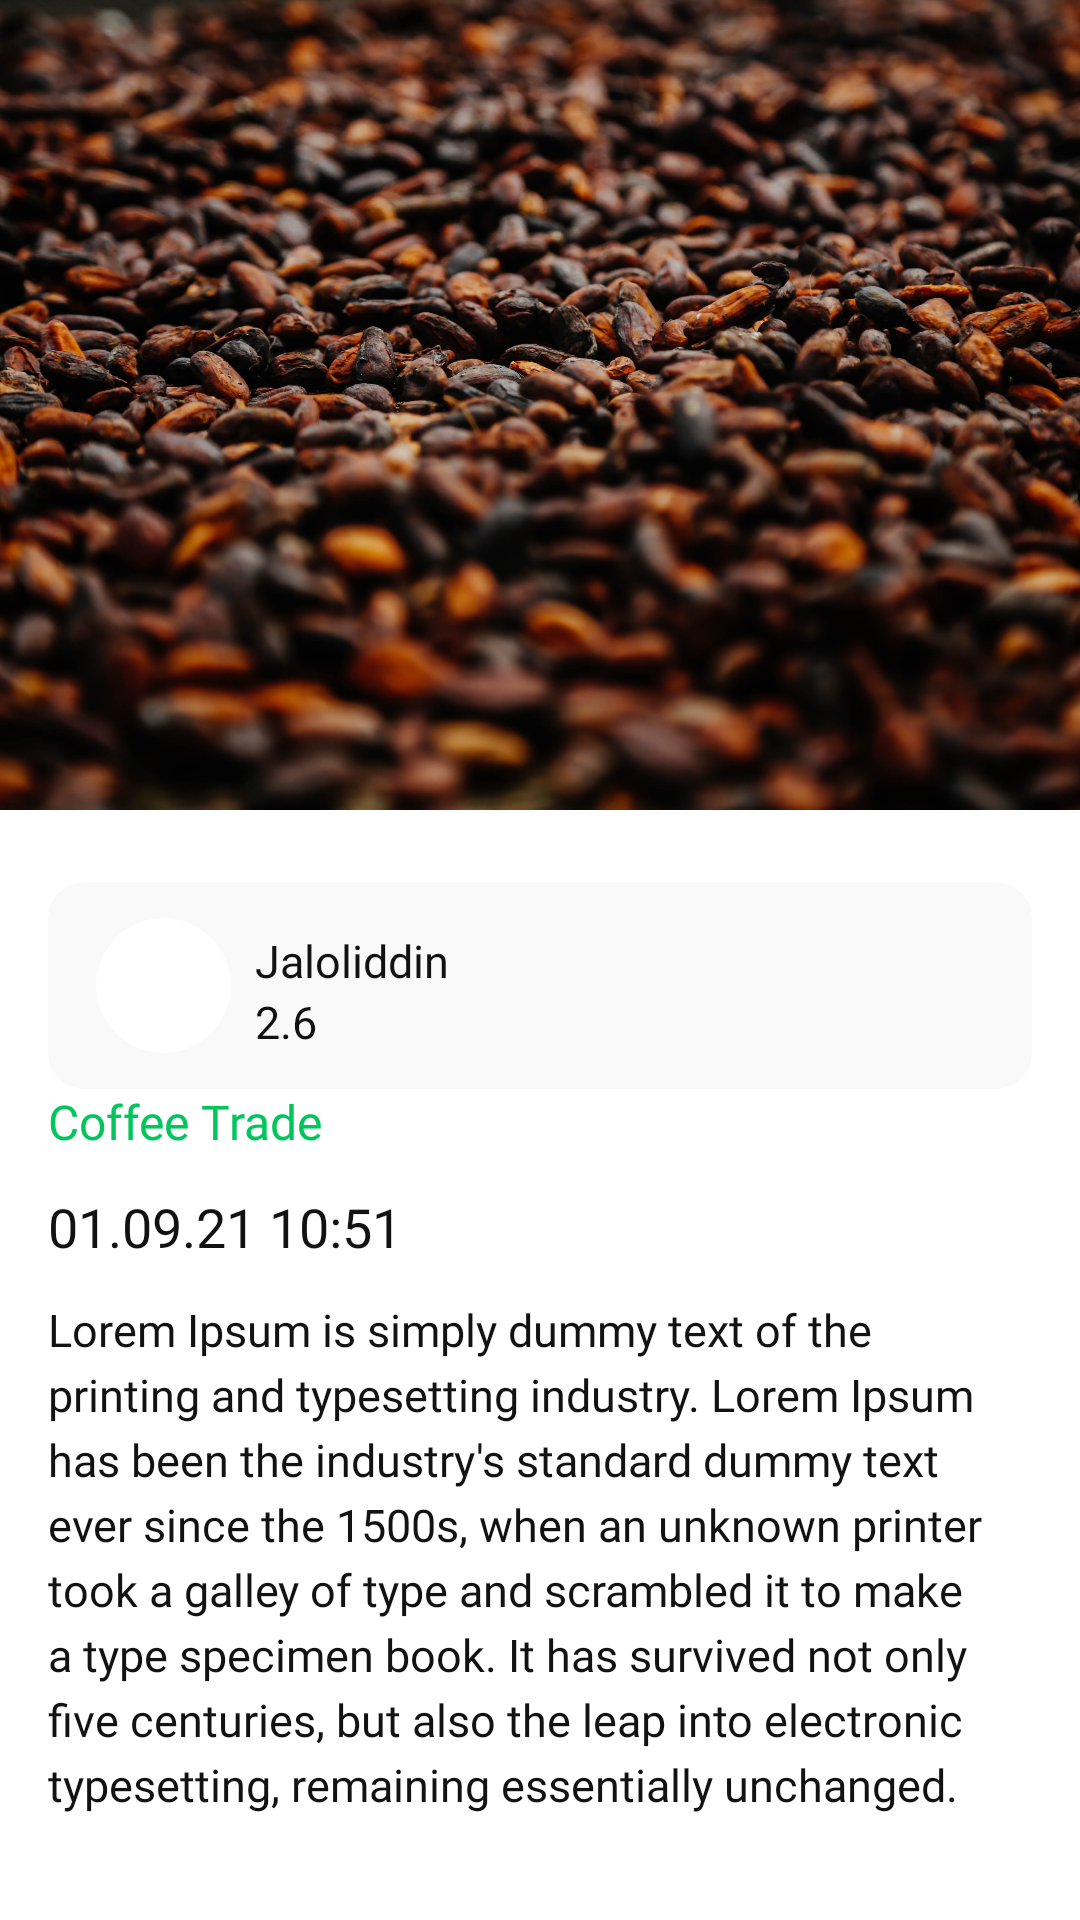

Here is an Android app screen rendered from its layout file. Give the layout XML and the strings, colors and styles it references.
<!-- AndroidManifest.xml: application theme Theme.SmartAgro -->
<!-- res/layout/fragment_sponsorship_display.xml -->
<?xml version="1.0" encoding="utf-8"?>
<androidx.constraintlayout.widget.ConstraintLayout xmlns:android="http://schemas.android.com/apk/res/android"
    android:layout_width="match_parent"
    xmlns:tools="http://schemas.android.com/tools"
    xmlns:app="http://schemas.android.com/apk/res-auto"
    android:id="@+id/mainView"
    tools:context=".fragment.sponsorship.FragmentSponsorshipDisplay"
    android:layout_height="match_parent">


    <androidx.core.widget.NestedScrollView
        android:layout_width="match_parent"
        android:layout_height="match_parent"
        android:scrollbars="none"
        android:id="@+id/nestedScrollView">

        <androidx.appcompat.widget.LinearLayoutCompat
            android:layout_width="match_parent"
            android:layout_height="match_parent"
            android:orientation="vertical">
            <androidx.appcompat.widget.AppCompatImageView
                android:layout_width="match_parent"
                android:layout_height="270dp"
                app:layout_constraintTop_toTopOf="parent"
                app:layout_constraintStart_toStartOf="parent"
                app:layout_constraintEnd_toEndOf="parent"
                android:id="@+id/newsImageView"
                android:src="@drawable/cacao"
                android:scaleType="centerCrop"/>

            <androidx.appcompat.widget.LinearLayoutCompat
                android:layout_width="match_parent"
                android:layout_height="match_parent"
                android:orientation="vertical"
                android:layout_marginHorizontal="@dimen/margin_padding_16"
                android:layout_marginTop="@dimen/margin_padding_16">

                <com.google.android.material.card.MaterialCardView
                    android:layout_width="match_parent"
                    android:layout_height="wrap_content"
                    android:layout_marginTop="@dimen/margin_padding_8"
                    android:backgroundTint="@color/grey"
                    android:elevation="0dp"
                    app:cardCornerRadius="@dimen/margin_padding_12dp"
                    app:cardElevation="0dp">

                    <androidx.appcompat.widget.LinearLayoutCompat
                        android:layout_width="match_parent"
                        android:layout_height="45dp"
                        android:layout_marginHorizontal="@dimen/margin_padding_16"
                        android:layout_marginVertical="@dimen/margin_padding_12dp"
                        android:orientation="horizontal">

                        <com.google.android.material.card.MaterialCardView
                            android:layout_width="45dp"
                            android:layout_height="45dp"
                            app:cardCornerRadius="22.5dp"
                            app:cardElevation="0dp">

                            <ImageView
                                android:id="@+id/avatar"
                                android:layout_width="match_parent"
                                android:layout_height="wrap_content"
                                android:layout_gravity="center_vertical"
                                android:layout_weight="1"
                                android:src="@drawable/driver_photo" />
                        </com.google.android.material.card.MaterialCardView>

                        <androidx.appcompat.widget.LinearLayoutCompat
                            android:layout_width="0dp"
                            android:layout_height="wrap_content"
                            android:layout_gravity="center_vertical"
                            android:layout_marginStart="@dimen/margin_padding_8"
                            android:layout_weight="5"
                            android:orientation="vertical">

                            <androidx.appcompat.widget.AppCompatTextView
                                android:id="@+id/name"
                                android:layout_width="wrap_content"
                                android:layout_height="wrap_content"
                                android:layout_marginTop="@dimen/margin_padding_4"
                                android:fontFamily="@font/roboto_bold_700"
                                android:text="Jaloliddin"
                                android:textColor="@color/black"
                                android:textSize="@dimen/txt_size_15"
                                />

                            <androidx.appcompat.widget.AppCompatTextView
                                android:id="@+id/rating"
                                android:layout_width="wrap_content"
                                android:layout_height="wrap_content"
                                android:drawableStart="@drawable/ic_star_green"
                                android:drawablePadding="@dimen/margin_padding_8"
                                android:drawableTint="@color/green"
                                android:fontFamily="@font/roboto_regular_400"
                                android:text="2.6"
                                android:textColor="@color/black"
                                android:textSize="@dimen/txt_size_15" />
                        </androidx.appcompat.widget.LinearLayoutCompat>

                    </androidx.appcompat.widget.LinearLayoutCompat>
                </com.google.android.material.card.MaterialCardView>


                <androidx.appcompat.widget.AppCompatTextView
                    android:layout_width="wrap_content"
                    android:layout_height="wrap_content"
                    android:id="@+id/date"
                    android:textColor="@color/green"
                    android:fontFamily="@font/roboto_bold_700"
                    android:textSize="@dimen/txt_size_16"
                    android:text="Coffee Trade"/>
                <androidx.appcompat.widget.AppCompatTextView
                    android:layout_width="wrap_content"
                    android:layout_height="wrap_content"
                    android:textSize="@dimen/text_size_18"
                    android:fontFamily="@font/roboto_bold_700"
                    android:id="@+id/title"
                    android:textColor="@color/black"
                    android:layout_marginTop="@dimen/margin_padding_12dp"
                    android:text="01.09.21 10:51"/>
                <androidx.appcompat.widget.AppCompatTextView
                    android:layout_width="wrap_content"
                    android:layout_height="wrap_content"
                    android:textSize="@dimen/txt_size_15"
                    android:fontFamily="@font/roboto_regular_400"
                    android:id="@+id/description"
                    android:lineSpacingExtra="@dimen/margin_padding_4"
                    android:textColor="@color/black"
                    android:layout_marginTop="@dimen/margin_padding_12dp"
                    android:text="@string/lorem_ipsum"/>

                <androidx.appcompat.widget.AppCompatImageView
                    android:layout_width="match_parent"
                    android:layout_height="wrap_content"
                    app:srcCompat="@drawable/iamgeggg"
                    android:layout_marginTop="@dimen/margin_padding_12"/>


            </androidx.appcompat.widget.LinearLayoutCompat>
        </androidx.appcompat.widget.LinearLayoutCompat>
    </androidx.core.widget.NestedScrollView>

</androidx.constraintlayout.widget.ConstraintLayout>
<!-- resources referenced by this layout -->
<resources>
  <color name="black">#121212</color>
  <color name="green">#02C65C</color>
  <color name="grey">#F9F9F9</color>
  <dimen name="margin_padding_12">12dp</dimen>
  <dimen name="margin_padding_12dp">12dp</dimen>
  <dimen name="margin_padding_16">16dp</dimen>
  <dimen name="margin_padding_4">4dp</dimen>
  <dimen name="margin_padding_8">8dp</dimen>
  <dimen name="text_size_18">18sp</dimen>
  <dimen name="txt_size_15">15sp</dimen>
  <dimen name="txt_size_16">16sp</dimen>
  <!-- drawable cacao: jpg bitmap (drawable, 638654 bytes) -->
  <!-- drawable iamgeggg: png bitmap (drawable, 8273 bytes) -->
  <string name="lorem_ipsum">Lorem Ipsum is simply dummy text of the printing and typesetting industry. Lorem Ipsum has been the industry\'s standard dummy text ever since the 1500s, when an unknown printer took a galley of type and scrambled it to make a type specimen book. It has survived not only five centuries, but also the leap into electronic typesetting, remaining essentially unchanged.</string>
  <style name="Theme.SmartAgro" parent="Theme.MaterialComponents.DayNight.NoActionBar">
          
          <item name="colorPrimary">@color/green</item>
          <item name="colorPrimaryVariant">@color/green</item>
          <item name="colorOnPrimary">@color/white</item>
          
          <item name="colorSecondary">@color/green</item>
          <item name="colorSecondaryVariant">@color/green</item>
          <item name="colorOnSecondary">@color/black</item>
          
          <item name="android:statusBarColor" tools:targetApi="l">@color/white</item>
          
      </style>
  <color name="white">#FFFFFFFF</color>
</resources>
